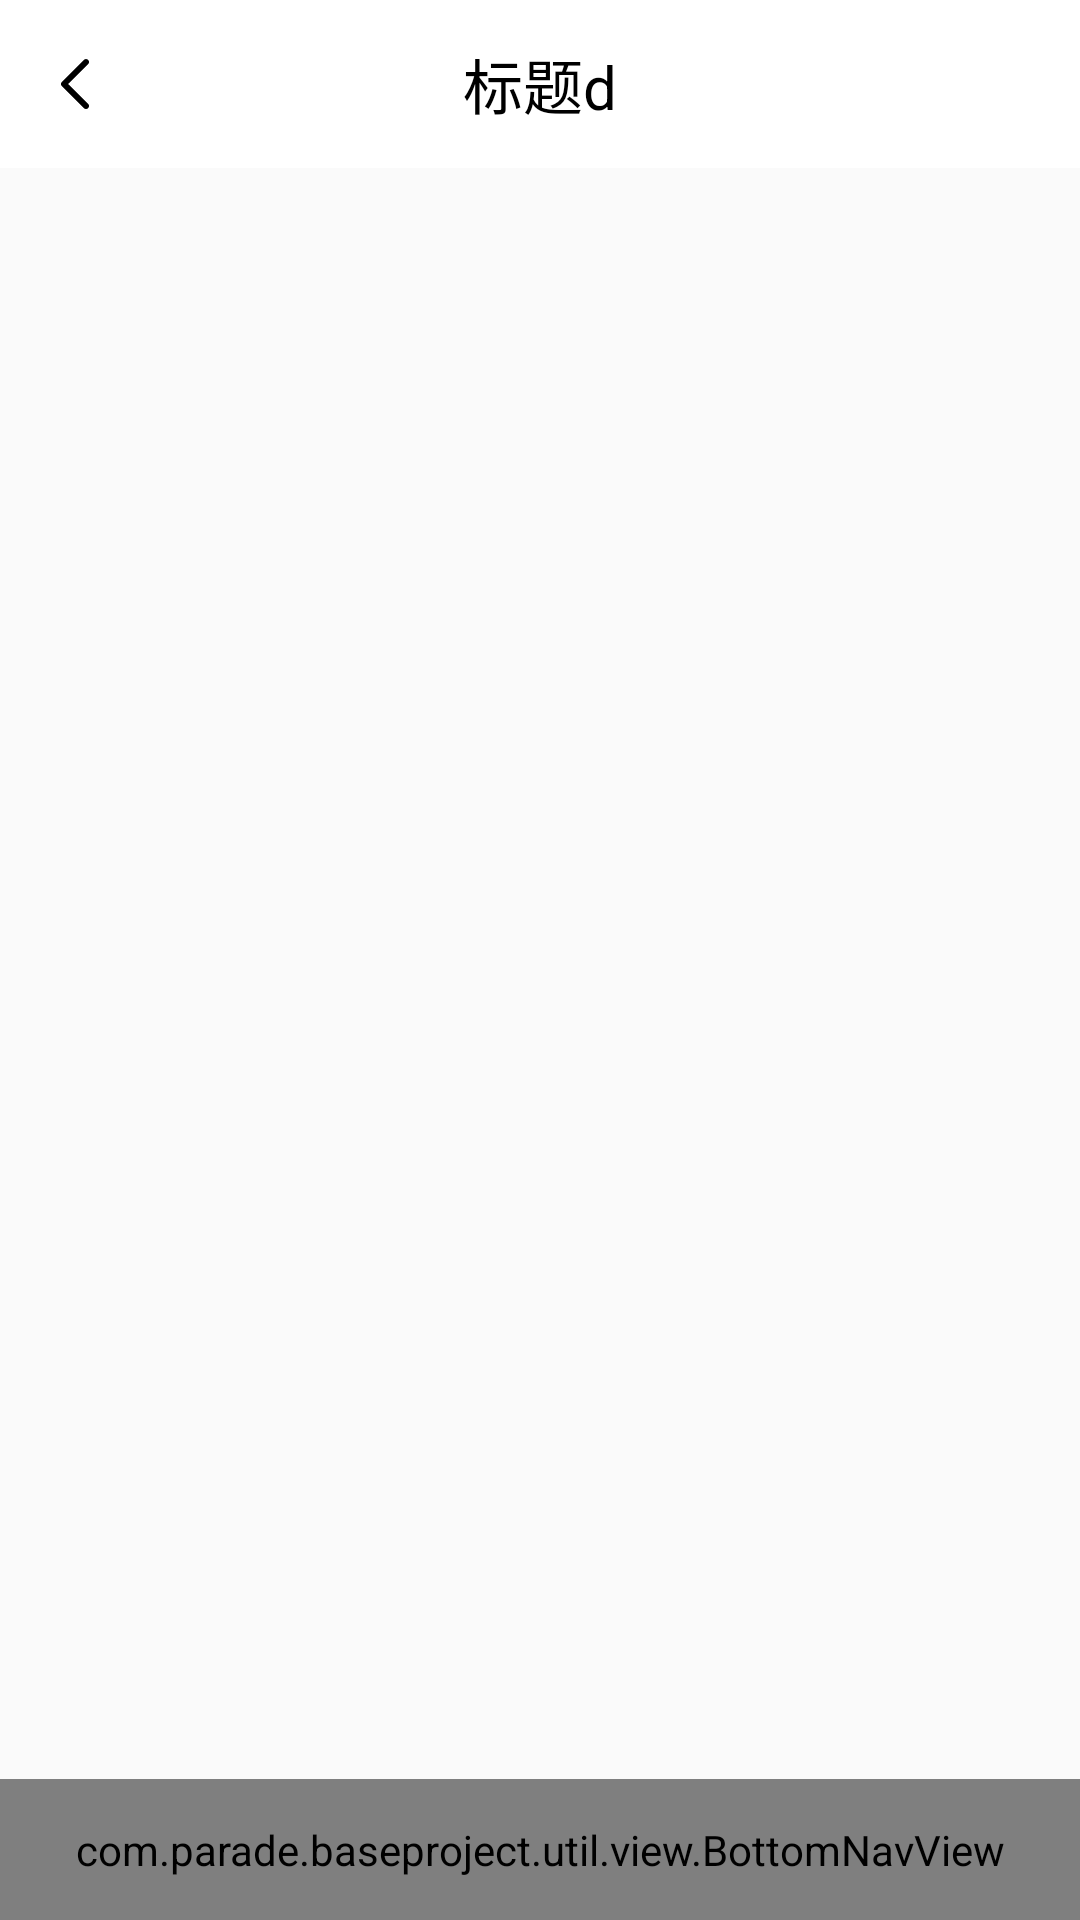

Write the Android layout XML for this screen, with the resource values it uses.
<!-- AndroidManifest.xml: application theme AppTheme -->
<!-- res/layout/activity_bottom_nav_demo.xml -->
<?xml version="1.0" encoding="utf-8"?>
<LinearLayout xmlns:android="http://schemas.android.com/apk/res/android"
    xmlns:tools="http://schemas.android.com/tools"
    android:layout_width="match_parent"
    android:layout_height="match_parent"
    android:orientation="vertical">

    <include layout="@layout/block_header"/>

    <androidx.viewpager.widget.ViewPager
        android:id="@+id/mViewPager"
        android:layout_width="match_parent"
        android:layout_height="0dp"
        android:layout_weight="1"
        android:scrollbars="none">
    </androidx.viewpager.widget.ViewPager>



    <com.parade.baseproject.util.view.BottomNavView
        android:id="@+id/bottom_nav"
        android:layout_width="match_parent"
        android:layout_height="@dimen/dp_47"
        android:gravity="center"
        android:background="@color/white"
        android:orientation="horizontal"/>

</LinearLayout>
<!-- res/layout/block_header.xml (included above) -->
<?xml version="1.0" encoding="utf-8"?>
<RelativeLayout xmlns:android="http://schemas.android.com/apk/res/android"
    xmlns:tools="http://schemas.android.com/tools"
    android:id="@+id/rl_common_title"
    android:layout_width="match_parent"
    android:layout_height="@dimen/dp_56"
    android:background="@android:color/white"
    android:gravity="center_vertical">

    <LinearLayout
        android:id="@+id/ll_back"
        android:layout_width="wrap_content"
        android:layout_height="match_parent"
        android:background="@drawable/selector_layout"
        android:gravity="center_vertical"
        android:paddingLeft="@dimen/dp_13"
        android:paddingRight="@dimen/dp_13">

        <ImageView
            android:id="@+id/iv_back"
            android:layout_width="wrap_content"
            android:layout_height="wrap_content"
            android:src="@mipmap/return_icon" />
    </LinearLayout>

    <TextView
        android:id="@+id/tv_title"
        android:layout_width="match_parent"
        android:layout_height="match_parent"
        android:layout_centerInParent="true"
        android:width="@dimen/dp_200"
        android:ellipsize="end"
        android:gravity="center"
        android:maxLines="1"
        android:textColor="@color/black"
        android:textSize="@dimen/sp_20"
        tools:text="标题d" />

    <LinearLayout
        android:id="@+id/ll_right"
        android:layout_width="wrap_content"
        android:layout_height="match_parent"
        android:layout_alignParentEnd="true"
        android:layout_marginEnd="@dimen/dp_16"
        android:background="@drawable/selector_layout"
        android:gravity="center"
        android:paddingStart="@dimen/dp_5"
        android:paddingEnd="@dimen/dp_5"
        android:visibility="gone">

        <CheckBox
            android:id="@+id/radio_right"
            android:layout_width="wrap_content"
            android:layout_height="wrap_content"
            android:button="@null"
            android:textAllCaps="false"
            android:textColor="@color/text_main"
            android:textSize="@dimen/sp_13"
            tools:text="viewpager" />

    </LinearLayout>
</RelativeLayout>
<!-- resources referenced by this layout -->
<resources>
  <color name="black">#000000</color>
  <color name="text_main">#303030</color>
  <color name="white">#ffffff</color>
  <dimen name="dp_13">13dp</dimen>
  <dimen name="dp_16">16dp</dimen>
  <dimen name="dp_200">200dp</dimen>
  <dimen name="dp_47">47dp</dimen>
  <dimen name="dp_5">5dp</dimen>
  <dimen name="dp_56">56dp</dimen>
  <dimen name="sp_13">13sp</dimen>
  <dimen name="sp_20">20sp</dimen>
  <!-- drawable selector_layout (drawable) -->
  <?xml version="1.0" encoding="utf-8"?>
  <selector xmlns:android="http://schemas.android.com/apk/res/android">
      <item android:state_pressed="true" android:drawable="@drawable/layout_pressed"/>
      <item android:state_focused="true" android:drawable="@drawable/layout_pressed"/>
  </selector>
  <!-- mipmap return_icon: png bitmap (mipmap-hdpi, 511 bytes) -->
  <style name="AppTheme" parent="Theme.AppCompat.Light.NoActionBar">
          
          <item name="colorPrimary">@color/colorPrimary</item>
          <item name="colorPrimaryDark">@color/colorPrimaryDark</item>
          <item name="colorAccent">@color/colorAccent</item>
      </style>
  <!-- drawable layout_pressed (drawable) -->
  <?xml version="1.0" encoding="utf-8"?>
  <shape xmlns:android="http://schemas.android.com/apk/res/android">
      <solid android:color="@color/selected_layout"/>
  </shape>
  <color name="colorPrimary">#008577</color>
  <color name="colorPrimaryDark">#ffffff</color>
  <color name="colorAccent">#D81B60</color>
  <color name="selected_layout">#f1f8fe</color>
</resources>
